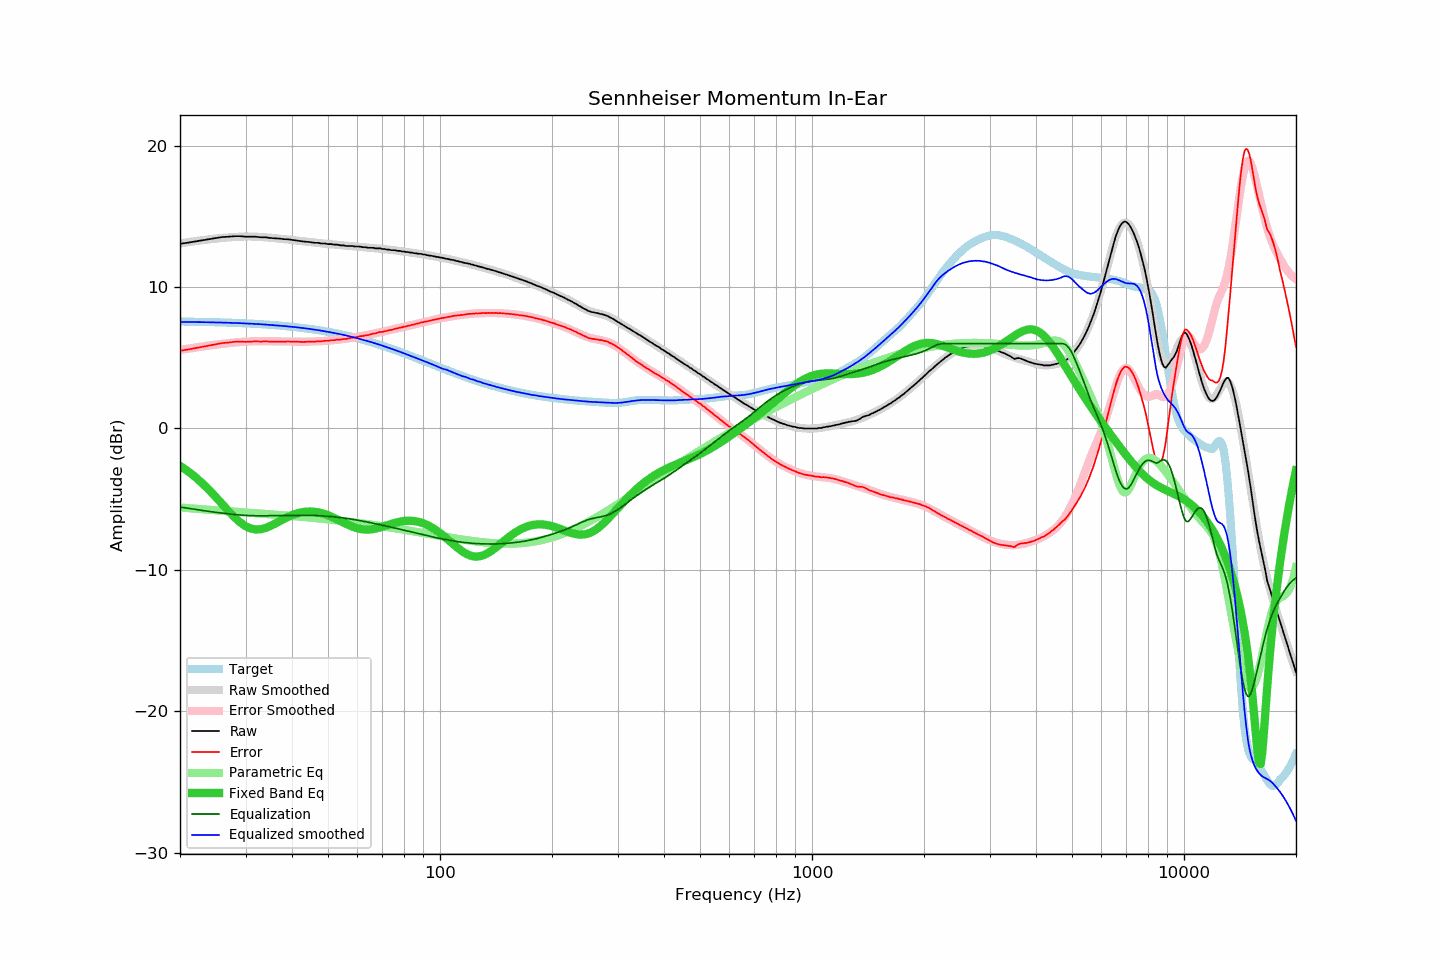

The table this chart was drawn from, first rows:
frequency, raw, error, smoothed, error_smoothed, equalization, parametric_eq, equalized_raw, equalized_smoothed, target
20, 13.06, 5.50, 13.09, 5.55, -5.55, -2.64, 7.51, 7.54, 7.56
21, 13.14, 5.58, 13.18, 5.64, -5.64, -3.02, 7.50, 7.53, 7.56
22, 13.23, 5.68, 13.25, 5.72, -5.72, -3.44, 7.51, 7.53, 7.55
23, 13.31, 5.77, 13.32, 5.80, -5.80, -3.89, 7.51, 7.52, 7.54
24, 13.40, 5.88, 13.38, 5.87, -5.87, -4.37, 7.53, 7.51, 7.52
25, 13.47, 5.96, 13.43, 5.93, -5.93, -4.86, 7.54, 7.50, 7.51
26, 13.54, 6.04, 13.48, 5.99, -5.99, -5.36, 7.55, 7.49, 7.50
27, 13.56, 6.08, 13.51, 6.04, -6.04, -5.84, 7.52, 7.48, 7.48
28, 13.60, 6.13, 13.54, 6.08, -6.08, -6.27, 7.52, 7.46, 7.47
29, 13.60, 6.15, 13.56, 6.12, -6.12, -6.63, 7.48, 7.45, 7.45
30, 13.56, 6.12, 13.58, 6.15, -6.15, -6.91, 7.41, 7.43, 7.44
31, 13.56, 6.14, 13.57, 6.16, -6.16, -7.08, 7.40, 7.41, 7.42
32, 13.56, 6.16, 13.56, 6.17, -6.17, -7.14, 7.39, 7.39, 7.40
33, 13.52, 6.14, 13.54, 6.17, -6.17, -7.12, 7.35, 7.37, 7.38
34, 13.52, 6.17, 13.52, 6.17, -6.17, -7.03, 7.35, 7.35, 7.35
35, 13.47, 6.14, 13.49, 6.17, -6.17, -6.90, 7.30, 7.32, 7.33
36, 13.45, 6.14, 13.46, 6.16, -6.16, -6.73, 7.29, 7.30, 7.31
37, 13.43, 6.15, 13.43, 6.15, -6.15, -6.57, 7.28, 7.27, 7.28
38, 13.39, 6.14, 13.39, 6.15, -6.15, -6.41, 7.24, 7.25, 7.25
39, 13.38, 6.15, 13.36, 6.14, -6.14, -6.26, 7.24, 7.22, 7.23
40, 13.34, 6.14, 13.33, 6.14, -6.14, -6.13, 7.20, 7.19, 7.20
41, 13.30, 6.13, 13.30, 6.14, -6.14, -6.03, 7.16, 7.16, 7.17
42, 13.26, 6.13, 13.27, 6.14, -6.14, -5.95, 7.12, 7.13, 7.13
43, 13.22, 6.12, 13.23, 6.14, -6.14, -5.90, 7.08, 7.10, 7.10
44, 13.20, 6.13, 13.20, 6.14, -6.14, -5.88, 7.06, 7.06, 7.07
45, 13.17, 6.14, 13.18, 6.15, -6.15, -5.87, 7.02, 7.03, 7.03
46, 13.13, 6.13, 13.15, 6.15, -6.15, -5.89, 6.98, 6.99, 7.00
47, 13.13, 6.17, 13.12, 6.16, -6.16, -5.93, 6.97, 6.95, 6.96
48, 13.08, 6.16, 13.09, 6.18, -6.18, -5.98, 6.90, 6.91, 6.92
49, 13.08, 6.20, 13.07, 6.19, -6.19, -6.05, 6.89, 6.88, 6.88
50, 13.04, 6.20, 13.05, 6.21, -6.21, -6.14, 6.83, 6.84, 6.84
51, 13.04, 6.24, 13.02, 6.23, -6.23, -6.23, 6.81, 6.79, 6.80
52, 13.00, 6.25, 13.00, 6.25, -6.25, -6.33, 6.75, 6.75, 6.75
53, 13.00, 6.29, 12.98, 6.28, -6.28, -6.44, 6.72, 6.71, 6.71
54, 12.95, 6.28, 12.97, 6.30, -6.30, -6.55, 6.65, 6.67, 6.67
55, 12.95, 6.33, 12.95, 6.33, -6.33, -6.65, 6.62, 6.62, 6.62
56, 12.91, 6.34, 12.93, 6.36, -6.36, -6.75, 6.55, 6.57, 6.57
57, 12.91, 6.38, 12.91, 6.39, -6.39, -6.84, 6.52, 6.53, 6.53
58, 12.91, 6.43, 12.89, 6.42, -6.42, -6.93, 6.49, 6.48, 6.48
59, 12.87, 6.44, 12.88, 6.45, -6.45, -7.00, 6.42, 6.43, 6.43
60, 12.87, 6.49, 12.86, 6.48, -6.48, -7.06, 6.39, 6.38, 6.38
61, 12.86, 6.53, 12.84, 6.52, -6.52, -7.10, 6.34, 6.33, 6.33
62, 12.82, 6.54, 12.83, 6.55, -6.55, -7.13, 6.27, 6.28, 6.28
63, 12.82, 6.59, 12.81, 6.59, -6.59, -7.15, 6.23, 6.23, 6.23
64, 12.78, 6.60, 12.80, 6.62, -6.62, -7.15, 6.16, 6.18, 6.18
65, 12.78, 6.65, 12.78, 6.66, -6.66, -7.14, 6.12, 6.12, 6.13
66, 12.78, 6.71, 12.77, 6.70, -6.70, -7.11, 6.08, 6.07, 6.07
67, 12.74, 6.72, 12.75, 6.73, -6.73, -7.08, 6.01, 6.02, 6.02
68, 12.74, 6.77, 12.73, 6.77, -6.77, -7.04, 5.97, 5.96, 5.97
69, 12.74, 6.83, 12.72, 6.80, -6.80, -7.00, 5.94, 5.91, 5.91
70, 12.69, 6.83, 12.70, 6.84, -6.84, -6.95, 5.85, 5.86, 5.86
71, 12.69, 6.88, 12.68, 6.88, -6.88, -6.90, 5.81, 5.80, 5.81
72, 12.65, 6.90, 12.66, 6.91, -6.91, -6.85, 5.74, 5.75, 5.75
73, 12.65, 6.95, 12.65, 6.95, -6.95, -6.79, 5.70, 5.70, 5.70
74, 12.61, 6.97, 12.63, 6.98, -6.98, -6.75, 5.63, 5.64, 5.64
75, 12.61, 7.02, 12.61, 7.02, -7.02, -6.70, 5.59, 5.59, 5.59
76, 12.60, 7.07, 12.59, 7.05, -7.05, -6.66, 5.55, 5.53, 5.53
77, 12.56, 7.08, 12.57, 7.09, -7.09, -6.62, 5.47, 5.48, 5.48
78, 12.56, 7.13, 12.55, 7.12, -7.12, -6.59, 5.44, 5.42, 5.43
79, 12.52, 7.15, 12.53, 7.16, -7.16, -6.56, 5.36, 5.37, 5.37
... 553 more rows
